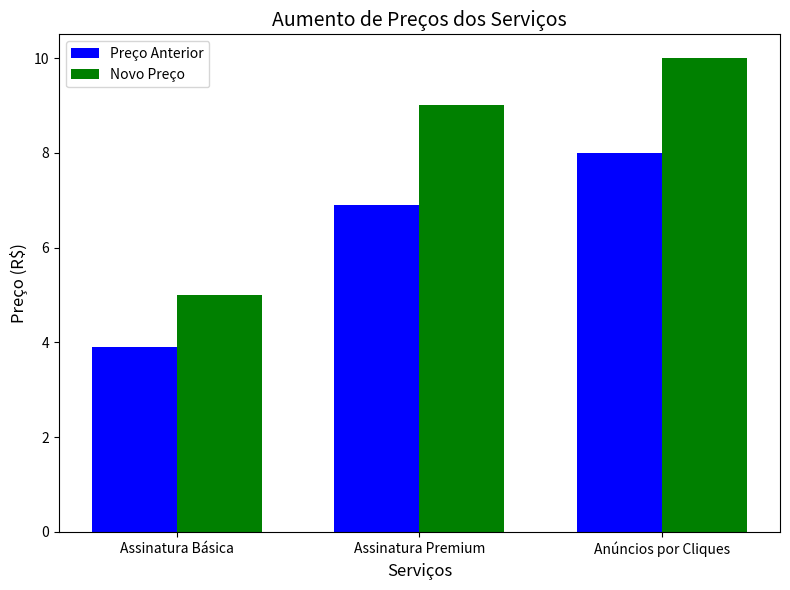

Generate this figure with matplotlib:
import matplotlib.pyplot as plt

# Dados
servicos = ['Assinatura Básica', 'Assinatura Premium', 'Anúncios por Cliques']
precos_anteriores = [3.90, 6.90, 8.00]
novos_precos = [5.00, 9.00, 10.00]

# Criar gráfico de barras
plt.figure(figsize=(8, 6))
bar_width = 0.35
index = range(len(servicos))

plt.bar(index, precos_anteriores, bar_width, label='Preço Anterior', color='b')
plt.bar([i + bar_width for i in index], novos_precos,
        bar_width, label='Novo Preço', color='g')

plt.title('Aumento de Preços dos Serviços', fontsize=14)
plt.xlabel('Serviços', fontsize=12)
plt.ylabel('Preço (R$)', fontsize=12)
plt.xticks([i + bar_width / 2 for i in index], servicos)
plt.legend()

# Exibir gráfico
plt.tight_layout()
plt.show()
